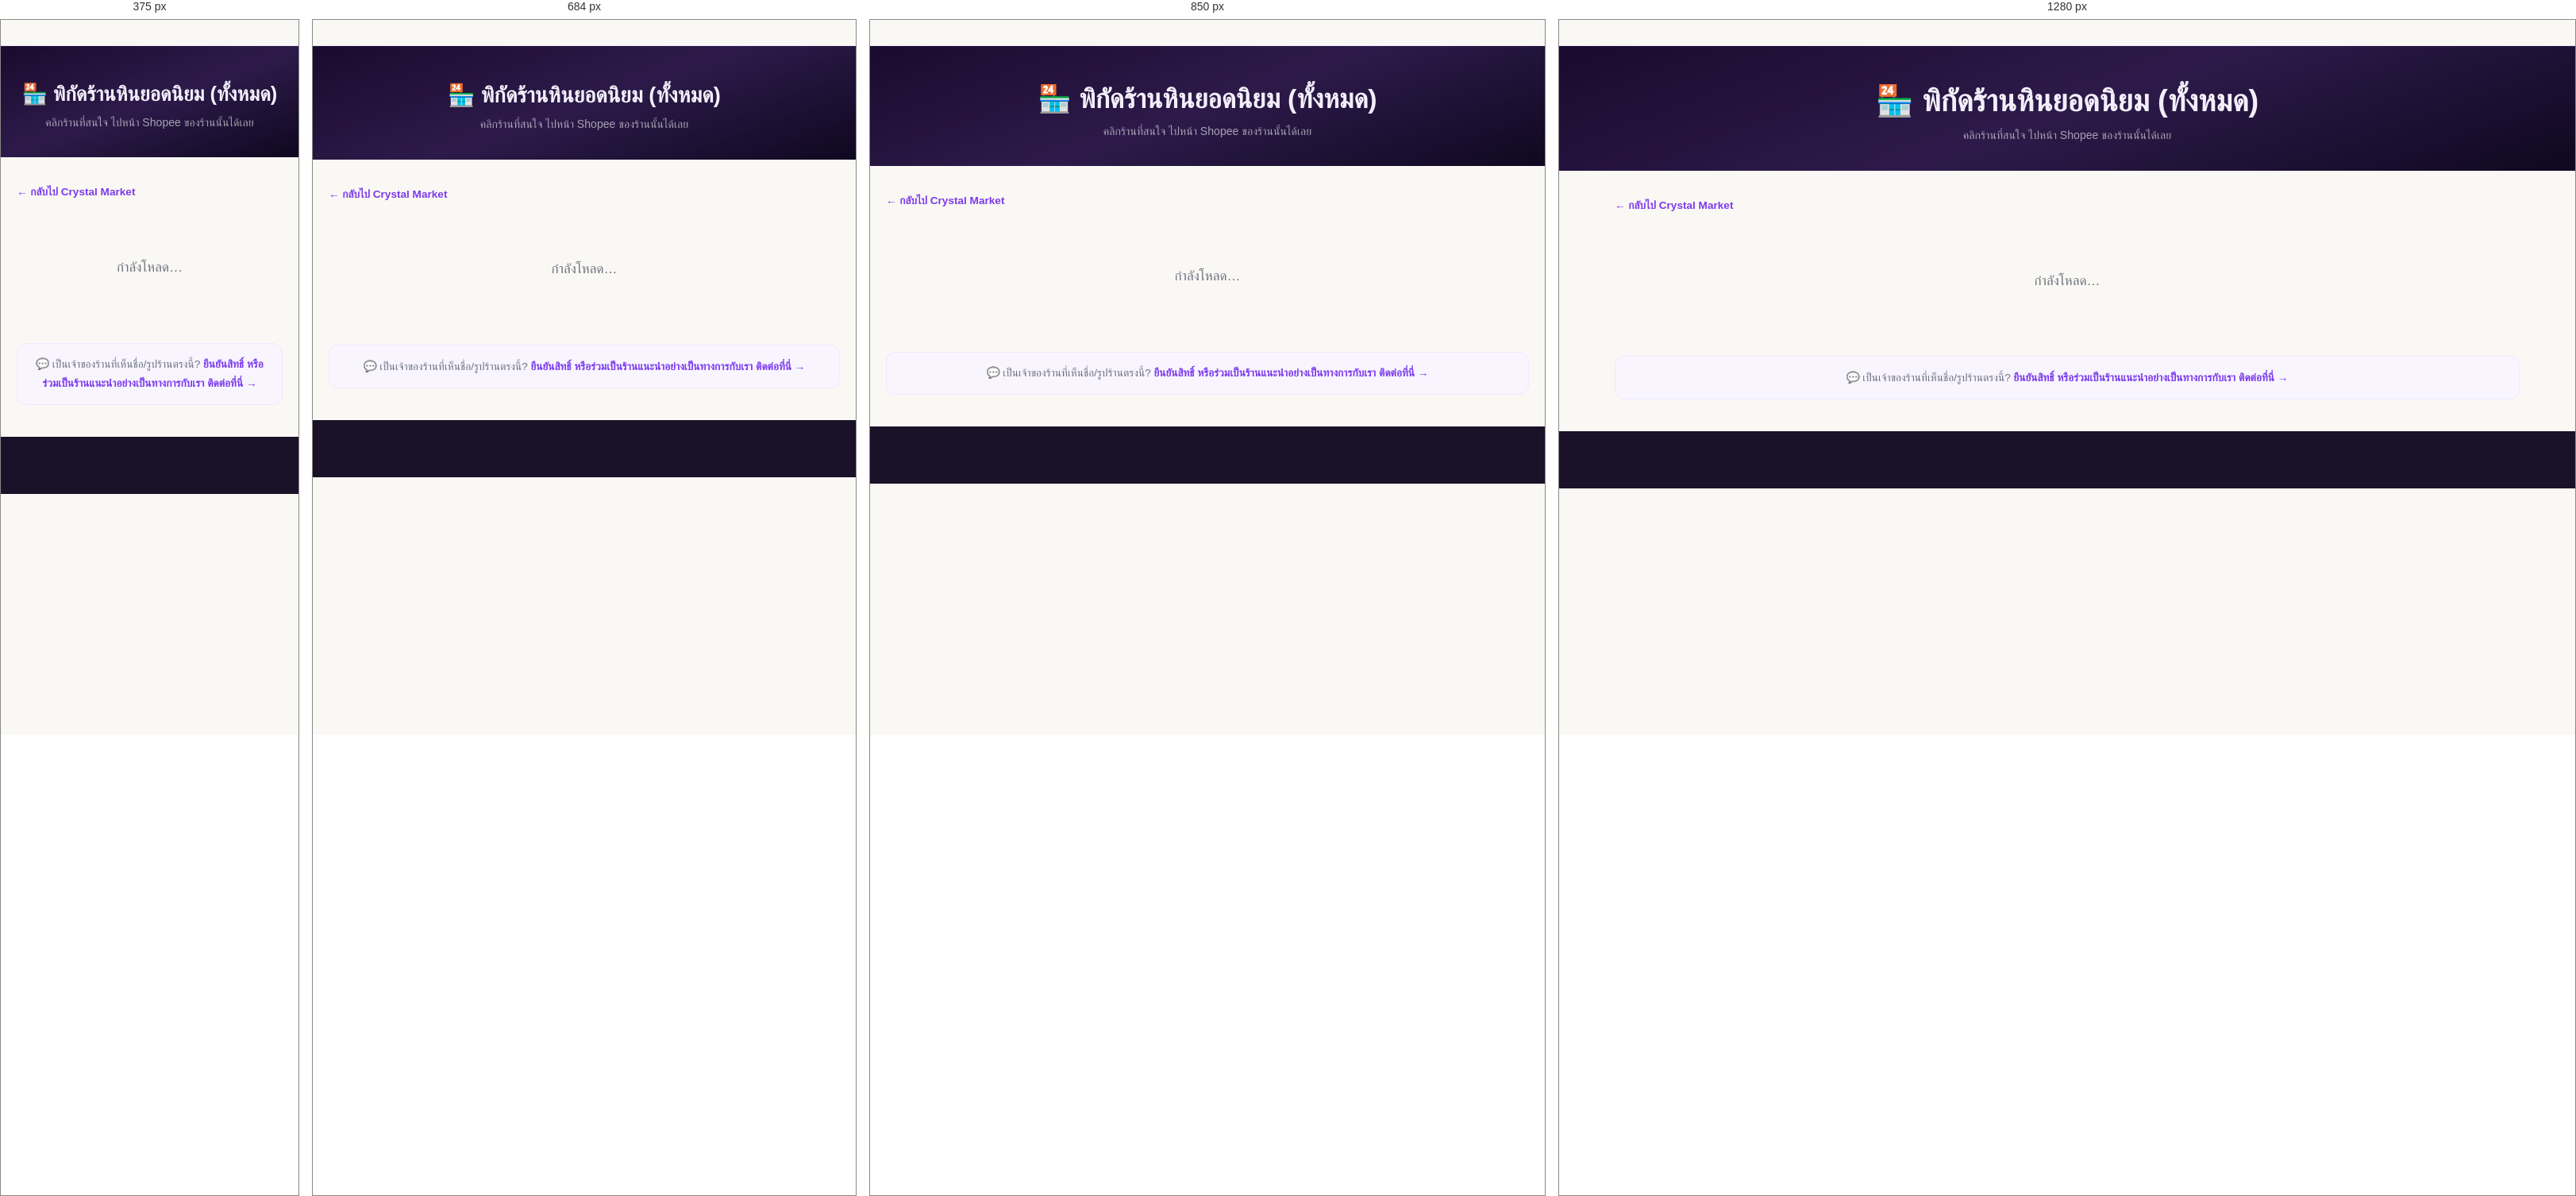
Rendered at 375 px, 684 px, 850 px and 1280 px, left to right.

<!-- file: stores.html -->
<!DOCTYPE html>
<html lang="th">
<head>
  <meta charset="UTF-8">
  <meta name="viewport" content="width=device-width, initial-scale=1.0">
  <title>ร้านแนะนำทั้งหมด | Amethez</title>
  <meta name="description" content="รวมร้านแนะนำทั้งหมดของ Amethez — หินคริสตัล เครื่องประดับ และของมงคล คลิกไปที่ร้านบน Shopee ได้เลย">
  <link rel="canonical" href="https://amethez.com/shop/stores.html">
  <meta property="og:title" content="ร้านแนะนำทั้งหมด | Amethez">
  <meta property="og:url" content="https://amethez.com/shop/stores.html">
  <meta property="og:locale" content="th_TH">
  <link rel="preconnect" href="https://fonts.googleapis.com">
  <link href="https://fonts.googleapis.com/css2?family=Playfair+Display:wght@400;700;900&family=Sarabun:wght@300;400;500;600;700&family=Kanit:wght@600;700;800&display=swap" rel="stylesheet">
  <link rel="stylesheet" href="/css/main.css">
  <style>
    :root { --purple:#7c3aed; --muted:#6b7280; --border:#ede9fe; }
    .shop-hero { background:linear-gradient(160deg,#1a0a2e,#2d1a4a,#0f0820); padding:2.75rem 1.5rem 2rem; text-align:center; }
    .shop-hero h1 { font-family:'Kanit',sans-serif; font-size:clamp(1.6rem,4vw,2.4rem); color:#f3effa; margin-bottom:.4rem; }
    .shop-hero p { color:rgba(255,255,255,.6); font-size:.88rem; }
    .wrap { max-width:1180px; margin:0 auto; padding:1.75rem 1.25rem 2.5rem; }
    .back-link { display:inline-block; margin-bottom:1.25rem; color:var(--purple); font-size:.85rem; font-weight:700; text-decoration:none; }
    .stores-grid { display:grid; grid-template-columns:repeat(auto-fill,minmax(220px,1fr)); gap:1.25rem; }
    .store-card { background:white; border:1.5px solid var(--border); border-radius:1rem; padding:1.25rem 1rem; text-decoration:none; color:#1a1228; display:flex; flex-direction:column; align-items:center; text-align:center; gap:.6rem; transition:all .2s; }
    .store-card:hover:not(.disabled) { border-color:#c4b5fd; transform:translateY(-3px); box-shadow:0 8px 24px rgba(124,58,237,.1); }
    .store-card.disabled { cursor:default; }
    .store-card-logo { width:72px; height:72px; border-radius:50%; background:#f3effa; display:flex; align-items:center; justify-content:center; font-size:1.9rem; overflow:hidden; }
    .store-card-logo img { width:100%; height:100%; object-fit:cover; }
    .store-card-name { font-weight:700; font-size:.95rem; line-height:1.4; }
    .store-card-tagline { font-size:.78rem; color:var(--muted); line-height:1.4; }
    .store-card-count { font-size:.74rem; color:var(--purple); font-weight:600; }
    .empty-state { text-align:center; padding:3rem 2rem; grid-column:1/-1; color:var(--muted); }
    .verify-note { margin-top:2rem; padding:.9rem 1.1rem; background:#f8f5ff; border:1.5px solid var(--border); border-radius:.75rem; font-size:.85rem; color:var(--muted); text-align:center; }
    .verify-note a { color:var(--purple); font-weight:700; text-decoration:none; }
  </style>
</head>
<body>

<header class="site-header"></header>

<section class="shop-hero">
  <h1>🏪 พิกัดร้านหินยอดนิยม (ทั้งหมด)</h1>
  <p>คลิกร้านที่สนใจ ไปหน้า Shopee ของร้านนั้นได้เลย</p>
</section>

<div class="wrap">
  <a href="/shop/" class="back-link">← กลับไป Crystal Market</a>
  <div class="stores-grid" id="storesGrid">
    <div class="empty-state">กำลังโหลด…</div>
  </div>
  <div class="verify-note">
    💬 เป็นเจ้าของร้านที่เห็นชื่อ/รูปร้านตรงนี้? <a href="https://line.me/R/ti/p/@amethez" target="_blank" rel="noopener">ยืนยันสิทธิ์ หรือร่วมเป็นร้านแนะนำอย่างเป็นทางการกับเรา ติดต่อที่นี่ →</a>
  </div>
</div>

<footer class="site-footer"></footer>

<script>
function x(s){ return s ? String(s).replace(/&/g,'&amp;').replace(/</g,'&lt;').replace(/>/g,'&gt;').replace(/"/g,'&quot;') : ''; }

async function init(){
  let products = [], stores = [];
  try{
    const [pr, sr] = await Promise.all([
      fetch('/data/products.json?v='+Date.now()),
      fetch('/data/stores.json?v='+Date.now()).catch(()=>null)
    ]);
    products = (await pr.json()).products || [];
    stores = sr && sr.ok ? ((await sr.json()).stores || []) : [];
  }catch(e){}

  const counts = {};
  products.forEach(p => { if(p.status==='available' && p.store) counts[p.store] = (counts[p.store]||0)+1; });
  const names = Object.keys(counts).sort((a,b) => counts[b]-counts[a]);

  const grid = document.getElementById('storesGrid');
  if(!names.length){ grid.innerHTML = '<div class="empty-state">ยังไม่มีร้านค้า</div>'; return; }

  grid.innerHTML = names.map(name => {
    const profile = stores.find(s => s.name === name) || {};
    // โลโก้จริงโชว์เฉพาะร้านที่ยืนยันแล้ว (featured) เหมือนหน้า /shop/
    const logo = (profile.featured && profile.logo_url) ? `<img src="${x(profile.logo_url)}" alt="" onerror="this.parentElement.textContent='🏪'">` : '🏪';
    const hasLink = !!profile.aff_link;
    const tag = hasLink ? 'a' : 'div';
    const linkAttrs = hasLink ? `href="${x(profile.aff_link)}" target="_blank" rel="nofollow noopener sponsored" onclick="if(typeof gtag==='function')gtag('event','shopee_click',{store:'${x(name)}'})"` : '';
    return `<${tag} class="store-card${hasLink ? '' : ' disabled'}" ${linkAttrs}>
      <div class="store-card-logo">${logo}</div>
      <div class="store-card-name">${x(name)}</div>
      ${profile.tagline ? `<div class="store-card-tagline">${x(profile.tagline)}</div>` : ''}
      <div class="store-card-count">${counts[name].toLocaleString()} รายการ</div>
    </${tag}>`;
  }).join('');
}
init();
</script>

<script src="/js/cms.js"></script>
<script src="/js/components.js"></script>
<script src="/js/shila.js"></script>
</body>
</html>


/* @media block from main.css */
@media (max-width: 900px) {
  .nav-toggle { display: block; }
  .nav-links {
    display: none; position: fixed; top: 64px; left: 0; right: 0;
    background: white; border-bottom: 2px solid #e9e0f8;
    flex-direction: column; align-items: stretch; z-index: 190;
    padding: .75rem 0; box-shadow: 0 8px 24px rgba(0,0,0,.08);
  }
  .nav-links.open { display: flex; }
  .nav-links > li > a { padding: .7rem 1.5rem; font-size: .95rem; }
  .nav-links .dropdown {
    display: block; position: static; box-shadow: none; border: none;
    background: #f8f5ff; border-radius: 0; padding: 0;
  }
  .nav-links .dropdown li a { padding: .55rem 2.25rem; font-size: .85rem; }
  .nav-links li.has-drop > a::after { content: ' ▾'; }
}

/* @media block from main.css */
@media (max-width: 768px) {
  .nav-links { display: none; }
  .footer-grid { grid-template-columns: 1fr; gap: 2rem; }
  .avatar-card { flex-direction: column; }
  .hero { padding: 4rem 1.5rem; }
}

/* @media block from main.css */
@media (max-width: 800px) {
  .series-split { grid-template-columns: 1fr; gap: 1.25rem; padding: 2rem 0; }
  .series-split-text { order: 1; }
  .series-split-figure { order: 2; }
  .series-split-img { max-width: 420px; margin: 0 auto; width: 100%; }
}

/* @media block from main.css */
@media (max-width: 600px) {
  .mag-col {
    grid-template-columns: 1fr;
    gap: 1rem;
  }
  .mag-col .mag-img { order: -1 !important; }
  .mag-col .mag-img img {
    aspect-ratio: 16/9;
    max-height: 220px;
  }
}